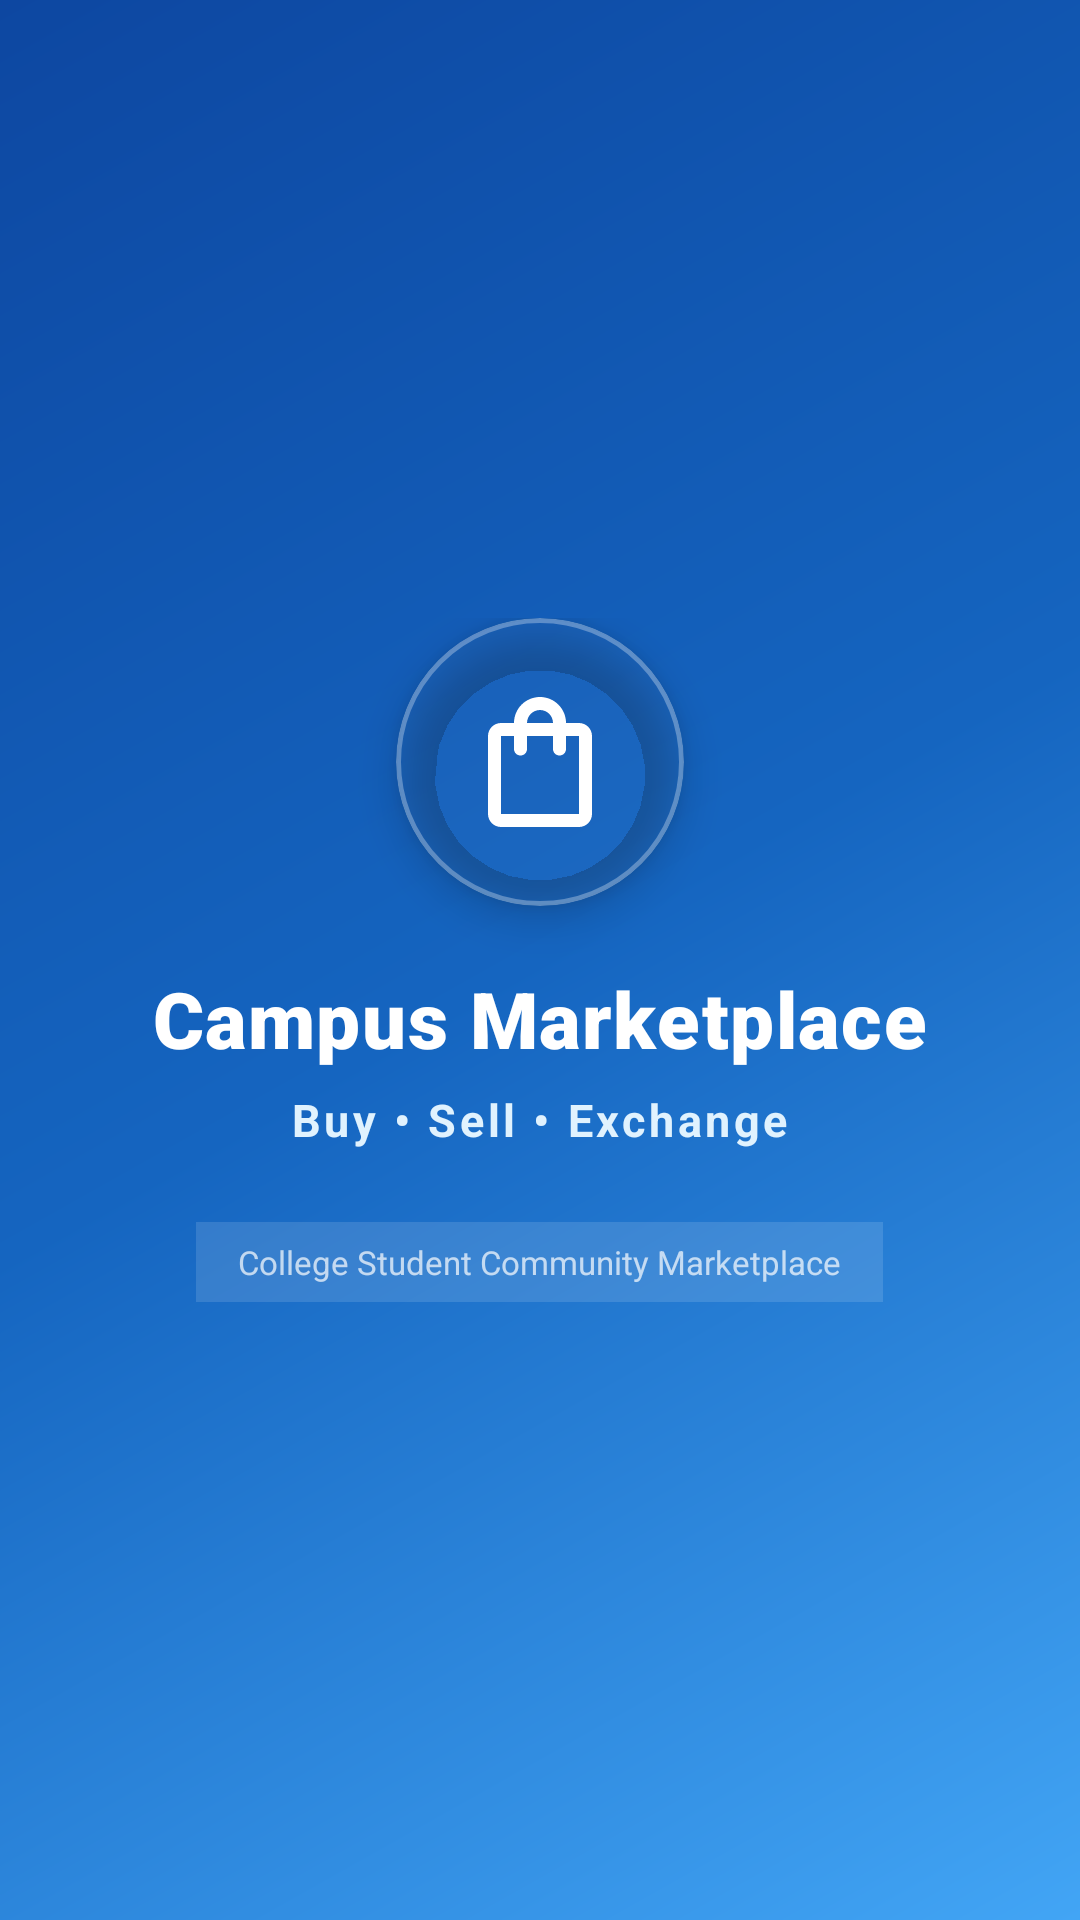

Layout XML and referenced resources for this Android screen:
<!-- AndroidManifest.xml: activity theme Theme.CampusMarketplace.Splash -->
<!-- res/layout/activity_splash.xml -->
<?xml version="1.0" encoding="utf-8"?>
<RelativeLayout xmlns:android="http://schemas.android.com/apk/res/android"
    xmlns:app="http://schemas.android.com/apk/res-auto"
    android:id="@+id/splashRoot"
    android:layout_width="match_parent"
    android:layout_height="match_parent"
    android:background="@drawable/bg_blue_gradient"
    android:gravity="center">

    <LinearLayout
        android:id="@+id/splashContent"
        android:layout_width="wrap_content"
        android:layout_height="wrap_content"
        android:gravity="center"
        android:orientation="vertical"
        android:padding="24dp">

        
        <com.google.android.material.card.MaterialCardView
            android:layout_width="96dp"
            android:layout_height="96dp"
            app:cardBackgroundColor="#26FFFFFF"
            app:cardCornerRadius="48dp"
            app:cardElevation="8dp"
            app:strokeColor="#4DFFFFFF"
            app:strokeWidth="1.5dp">

            <ImageView
                android:layout_width="52dp"
                android:layout_height="52dp"
                android:layout_gravity="center"
                android:contentDescription="@string/app_name"
                android:src="@drawable/ic_shopping_bag"
                app:tint="@color/white" />
        </com.google.android.material.card.MaterialCardView>

        
        <TextView
            android:layout_width="wrap_content"
            android:layout_height="wrap_content"
            android:layout_marginTop="20dp"
            android:fontFamily="sans-serif-black"
            android:letterSpacing="0.02"
            android:text="@string/app_name"
            android:textColor="@color/white"
            android:textSize="26sp" />

        
        <TextView
            android:layout_width="wrap_content"
            android:layout_height="wrap_content"
            android:layout_marginTop="6dp"
            android:letterSpacing="0.08"
            android:text="@string/app_tagline"
            android:textColor="#E0F2FE"
            android:textSize="15sp"
            android:textStyle="bold" />

        <TextView
            android:layout_width="wrap_content"
            android:layout_height="wrap_content"
            android:layout_marginTop="24dp"
            android:background="#20FFFFFF"
            android:paddingStart="14dp"
            android:paddingTop="6dp"
            android:paddingEnd="14dp"
            android:paddingBottom="6dp"
            android:text="@string/app_college_exclusive"
            android:textColor="#B3FFFFFF"
            android:textSize="11sp" />

    </LinearLayout>

</RelativeLayout>
<!-- resources referenced by this layout -->
<resources>
  <color name="white">#FFFFFF</color>
  <!-- drawable bg_blue_gradient (drawable) -->
  <?xml version="1.0" encoding="utf-8"?>
  <shape xmlns:android="http://schemas.android.com/apk/res/android"
      android:shape="rectangle">
      <gradient
          android:angle="135"
          android:endColor="@color/dark_blue"
          android:centerColor="@color/primary_blue"
          android:startColor="@color/light_blue"
          android:type="linear" />
  </shape>
  <!-- drawable ic_shopping_bag (drawable) -->
  <vector xmlns:android="http://schemas.android.com/apk/res/android"
      android:width="48dp"
      android:height="48dp"
      android:viewportWidth="24"
      android:viewportHeight="24">
      <path
          android:fillColor="#FFFFFFFF"
          android:pathData="M18,6h-2c0,-2.21 -1.79,-4 -4,-4S8,3.79 8,6H6c-1.1,0 -2,0.9 -2,2v12c0,1.1 0.9,2 2,2h12c1.1,0 2,-0.9 2,-2V8c0,-1.1 -0.9,-2 -2,-2zm-6,-2c1.1,0 2,0.9 2,2h-4c0,-1.1 0.9,-2 2,-2zm6,16H6V8h2v2c0,0.55 0.45,1 1,1s1,-0.45 1,-1V8h4v2c0,0.55 0.45,1 1,1s1,-0.45 1,-1V8h2v12z"/>
  </vector>
  <string name="app_college_exclusive">College Student Community Marketplace</string>
  <string name="app_name">Campus Marketplace</string>
  <string name="app_tagline">Buy • Sell • Exchange</string>
  <style name="Theme.CampusMarketplace.Splash" parent="Theme.CampusMarketplace">
          <item name="android:windowFullscreen">true</item>
          <item name="android:windowDrawsSystemBarBackgrounds">true</item>
          <item name="android:statusBarColor">@android:color/transparent</item>
      </style>
  <color name="dark_blue">#0D47A1</color>
  <color name="primary_blue">#1565C0</color>
  <color name="light_blue">#42A5F5</color>
  <style name="Theme.CampusMarketplace" parent="Base.Theme.CampusMarketplace" />
  <style name="Base.Theme.CampusMarketplace" parent="Theme.Material3.Light.NoActionBar">
          
          <item name="colorPrimary">@color/primary_blue</item>
          <item name="colorPrimaryDark">@color/dark_blue</item>
          <item name="colorSecondary">@color/light_blue</item>
          <item name="android:windowBackground">@color/app_background</item>
          <item name="colorSurface">@color/white_cards</item>
          <item name="colorOnSurface">@color/text_dark</item>
  
          
          <item name="android:statusBarColor">@color/dark_blue</item>
          <item name="android:windowLightStatusBar">false</item>
  
          
          <item name="shapeAppearanceMediumComponent">@style/ShapeAppearance.CampusMarketplace.Medium</item>
          <item name="shapeAppearanceLargeComponent">@style/ShapeAppearance.CampusMarketplace.Large</item>
      </style>
  <color name="app_background">#F5F9FF</color>
  <color name="white_cards">#FFFFFF</color>
  <color name="text_dark">#212121</color>
  <style name="ShapeAppearance.CampusMarketplace.Medium" parent="ShapeAppearance.Material3.Corner.Medium">
          <item name="cornerSize">18dp</item>
      </style>
  <style name="ShapeAppearance.CampusMarketplace.Large" parent="ShapeAppearance.Material3.Corner.Large">
          <item name="cornerSize">24dp</item>
      </style>
</resources>
